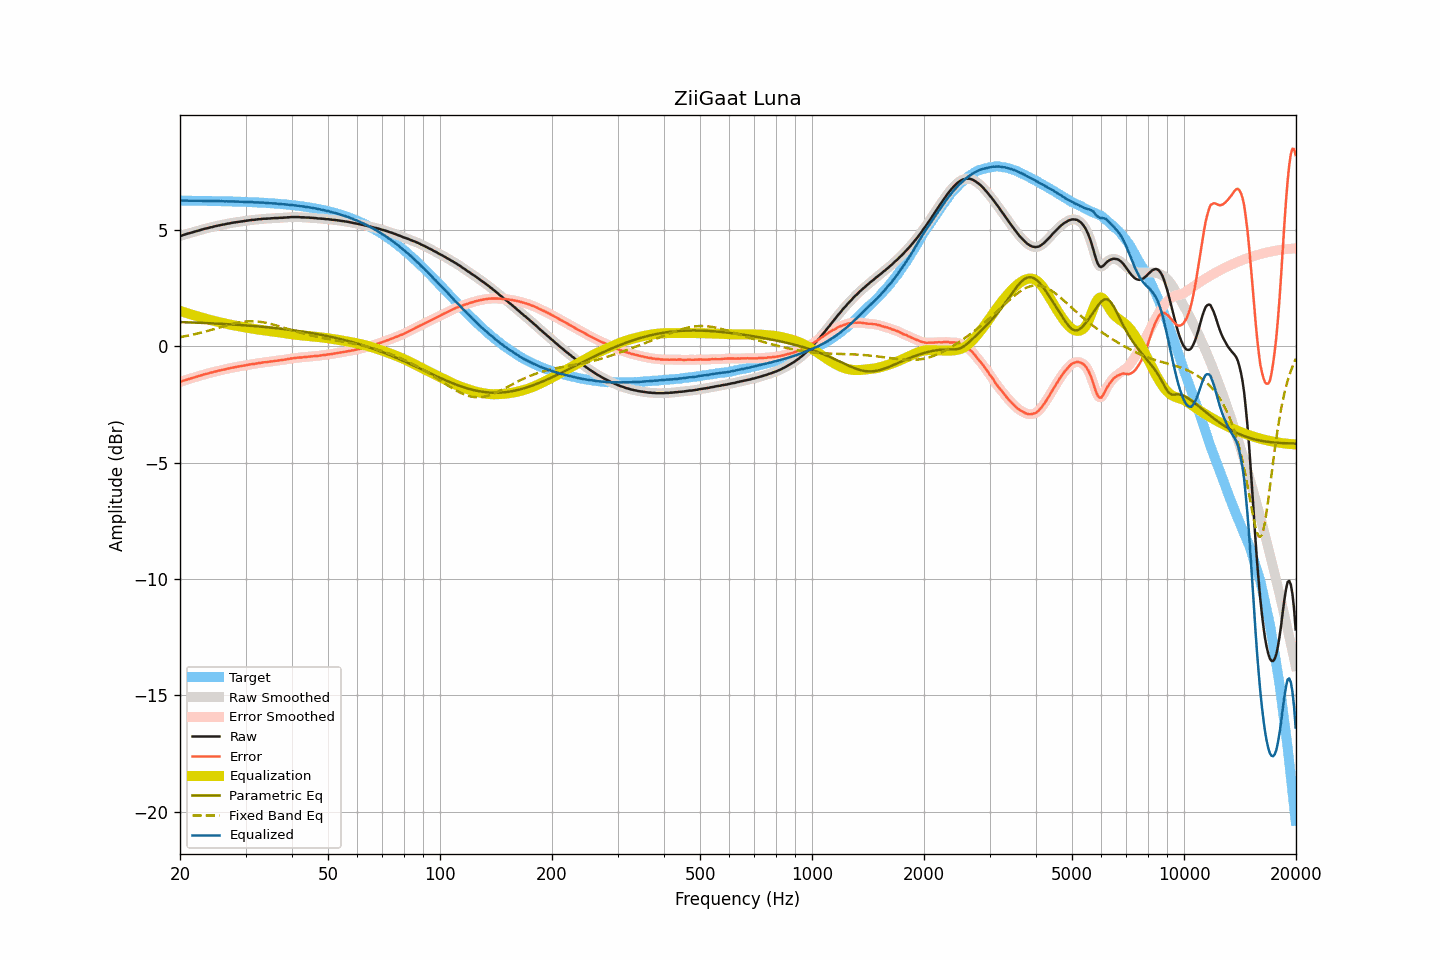

Data behind this chart, as committed beside it:
frequency, raw, smoothed, error, error_smoothed, equalization, parametric_eq, fixed_band_eq, equalized_raw, equalized_smoothed, target
20.00, 4.74, 4.74, -1.53, -1.53, 1.53, 1.05, 0.40, 6.26, 6.26, 6.27
20.20, 4.76, 4.76, -1.51, -1.50, 1.50, 1.04, 0.41, 6.26, 6.27, 6.27
20.40, 4.79, 4.79, -1.48, -1.48, 1.48, 1.04, 0.42, 6.27, 6.27, 6.27
20.61, 4.81, 4.81, -1.46, -1.46, 1.46, 1.04, 0.44, 6.27, 6.27, 6.26
20.81, 4.83, 4.83, -1.43, -1.43, 1.44, 1.04, 0.45, 6.27, 6.27, 6.26
21.02, 4.85, 4.85, -1.41, -1.41, 1.41, 1.03, 0.46, 6.26, 6.26, 6.26
21.23, 4.87, 4.87, -1.39, -1.39, 1.39, 1.03, 0.48, 6.26, 6.26, 6.26
21.44, 4.89, 4.89, -1.37, -1.37, 1.37, 1.03, 0.49, 6.26, 6.26, 6.26
21.66, 4.91, 4.91, -1.35, -1.35, 1.35, 1.03, 0.51, 6.26, 6.26, 6.26
21.87, 4.93, 4.93, -1.33, -1.33, 1.33, 1.02, 0.52, 6.26, 6.26, 6.26
22.09, 4.95, 4.95, -1.31, -1.31, 1.31, 1.02, 0.54, 6.26, 6.26, 6.26
22.31, 4.97, 4.97, -1.29, -1.29, 1.29, 1.02, 0.55, 6.26, 6.26, 6.26
22.54, 4.99, 4.99, -1.27, -1.27, 1.27, 1.01, 0.57, 6.26, 6.26, 6.26
22.76, 5.01, 5.01, -1.25, -1.25, 1.25, 1.01, 0.59, 6.26, 6.26, 6.26
22.99, 5.03, 5.03, -1.23, -1.23, 1.23, 1.01, 0.61, 6.26, 6.26, 6.26
23.22, 5.05, 5.05, -1.21, -1.21, 1.21, 1.01, 0.62, 6.26, 6.26, 6.25
23.45, 5.07, 5.07, -1.18, -1.19, 1.19, 1.00, 0.64, 6.26, 6.25, 6.25
23.69, 5.08, 5.08, -1.17, -1.17, 1.17, 1.00, 0.66, 6.25, 6.25, 6.25
23.92, 5.10, 5.10, -1.15, -1.15, 1.15, 1.00, 0.68, 6.25, 6.25, 6.25
24.16, 5.12, 5.11, -1.13, -1.14, 1.13, 0.99, 0.70, 6.25, 6.25, 6.25
24.40, 5.13, 5.13, -1.12, -1.12, 1.12, 0.99, 0.72, 6.24, 6.25, 6.25
24.65, 5.15, 5.15, -1.10, -1.10, 1.10, 0.99, 0.74, 6.25, 6.25, 6.25
24.89, 5.17, 5.17, -1.08, -1.08, 1.08, 0.98, 0.76, 6.25, 6.25, 6.25
25.14, 5.18, 5.18, -1.07, -1.06, 1.06, 0.98, 0.78, 6.24, 6.25, 6.25
25.39, 5.20, 5.20, -1.04, -1.05, 1.05, 0.98, 0.80, 6.25, 6.24, 6.24
25.65, 5.21, 5.21, -1.03, -1.03, 1.03, 0.97, 0.82, 6.24, 6.24, 6.24
25.91, 5.23, 5.23, -1.01, -1.02, 1.02, 0.97, 0.84, 6.24, 6.24, 6.24
26.16, 5.24, 5.24, -1.00, -1.00, 1.00, 0.96, 0.86, 6.24, 6.24, 6.24
26.43, 5.25, 5.25, -0.99, -0.98, 0.98, 0.96, 0.88, 6.23, 6.24, 6.24
26.69, 5.27, 5.26, -0.97, -0.97, 0.97, 0.96, 0.90, 6.24, 6.23, 6.24
26.96, 5.28, 5.28, -0.96, -0.96, 0.95, 0.95, 0.92, 6.23, 6.23, 6.23
27.23, 5.29, 5.29, -0.94, -0.94, 0.94, 0.95, 0.94, 6.23, 6.23, 6.23
27.50, 5.31, 5.31, -0.92, -0.92, 0.93, 0.94, 0.96, 6.23, 6.23, 6.23
27.77, 5.32, 5.32, -0.91, -0.91, 0.91, 0.94, 0.97, 6.23, 6.23, 6.23
28.05, 5.33, 5.33, -0.90, -0.90, 0.90, 0.94, 0.99, 6.23, 6.23, 6.23
28.33, 5.34, 5.34, -0.89, -0.89, 0.89, 0.93, 1.01, 6.22, 6.22, 6.22
28.62, 5.35, 5.35, -0.87, -0.87, 0.87, 0.93, 1.02, 6.22, 6.22, 6.22
28.90, 5.36, 5.36, -0.86, -0.86, 0.86, 0.92, 1.03, 6.22, 6.22, 6.22
29.19, 5.37, 5.37, -0.85, -0.85, 0.85, 0.92, 1.04, 6.22, 6.22, 6.22
29.48, 5.38, 5.38, -0.84, -0.84, 0.84, 0.91, 1.05, 6.21, 6.21, 6.22
29.78, 5.39, 5.39, -0.82, -0.82, 0.82, 0.91, 1.06, 6.21, 6.21, 6.21
30.08, 5.40, 5.40, -0.81, -0.81, 0.81, 0.90, 1.07, 6.21, 6.21, 6.21
30.38, 5.41, 5.41, -0.80, -0.80, 0.80, 0.90, 1.07, 6.21, 6.21, 6.21
30.68, 5.42, 5.42, -0.79, -0.78, 0.79, 0.89, 1.08, 6.21, 6.21, 6.20
30.99, 5.43, 5.43, -0.77, -0.77, 0.77, 0.89, 1.08, 6.20, 6.20, 6.20
31.30, 5.44, 5.44, -0.76, -0.76, 0.76, 0.88, 1.08, 6.20, 6.20, 6.20
31.61, 5.44, 5.44, -0.76, -0.75, 0.75, 0.87, 1.08, 6.19, 6.19, 6.20
31.93, 5.45, 5.45, -0.74, -0.74, 0.74, 0.87, 1.07, 6.19, 6.19, 6.19
32.24, 5.46, 5.46, -0.73, -0.73, 0.73, 0.86, 1.07, 6.19, 6.19, 6.19
32.57, 5.47, 5.47, -0.72, -0.72, 0.72, 0.86, 1.06, 6.19, 6.19, 6.19
32.89, 5.47, 5.47, -0.71, -0.71, 0.71, 0.85, 1.05, 6.18, 6.18, 6.18
33.22, 5.48, 5.48, -0.70, -0.70, 0.70, 0.84, 1.04, 6.18, 6.18, 6.18
33.55, 5.49, 5.48, -0.68, -0.69, 0.69, 0.84, 1.03, 6.18, 6.17, 6.17
33.89, 5.49, 5.49, -0.68, -0.68, 0.68, 0.83, 1.02, 6.17, 6.17, 6.17
34.23, 5.49, 5.49, -0.68, -0.67, 0.67, 0.82, 1.00, 6.16, 6.16, 6.17
34.57, 5.50, 5.50, -0.66, -0.66, 0.66, 0.82, 0.99, 6.16, 6.16, 6.16
34.92, 5.50, 5.50, -0.66, -0.66, 0.65, 0.81, 0.97, 6.15, 6.15, 6.16
35.27, 5.51, 5.51, -0.64, -0.64, 0.65, 0.80, 0.96, 6.15, 6.15, 6.15
35.62, 5.51, 5.51, -0.64, -0.64, 0.64, 0.80, 0.94, 6.15, 6.15, 6.15
35.97, 5.52, 5.52, -0.62, -0.63, 0.63, 0.79, 0.92, 6.15, 6.14, 6.14
... 635 more rows
